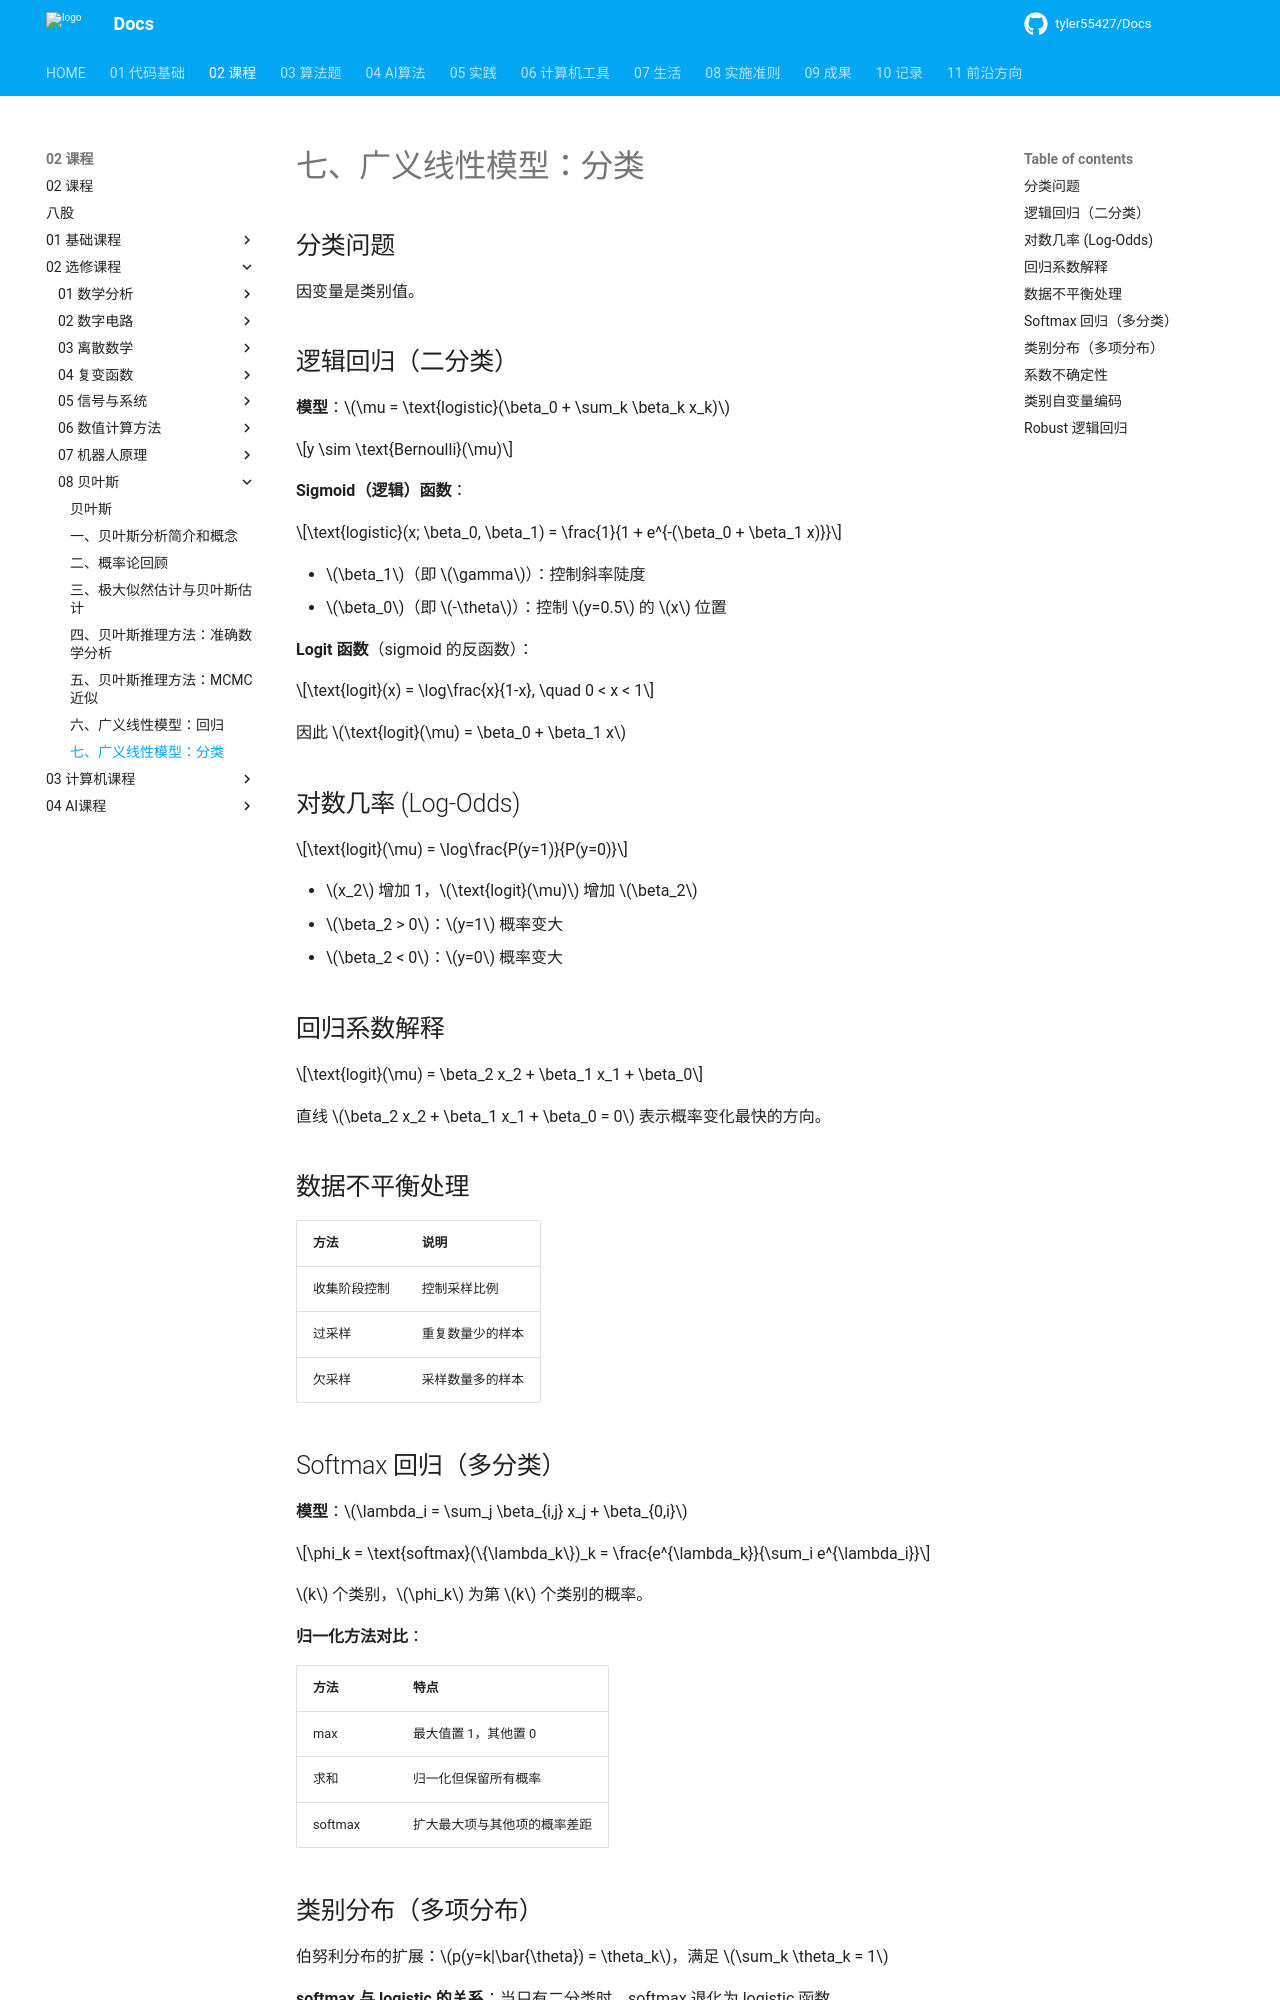

repository: tyler55427/Docs · page: 02_课程/02_选修课程/08_贝叶斯/07_广义线性模型_分类/index.html · generator: mkdocs

# 七、广义线性模型：分类
## 分类问题

因变量是类别值。

## 逻辑回归（二分类）

**模型**：$\mu = \text{logistic}(\beta_0 + \sum_k \beta_k x_k)$

$$y \sim \text{Bernoulli}(\mu)$$

**Sigmoid（逻辑）函数**：

$$\text{logistic}(x; \beta_0, \beta_1) = \frac{1}{1 + e^{-(\beta_0 + \beta_1 x)}}$$

- $\beta_1$（即 $\gamma$）：控制斜率陡度
- $\beta_0$（即 $-\theta$）：控制 $y=0.5$ 的 $x$ 位置

**Logit 函数**（sigmoid 的反函数）：

$$\text{logit}(x) = \log\frac{x}{1-x}, \quad 0 < x < 1$$

因此 $\text{logit}(\mu) = \beta_0 + \beta_1 x$

## 对数几率 (Log-Odds)

$$\text{logit}(\mu) = \log\frac{P(y=1)}{P(y=0)}$$

- $x_2$ 增加 1，$\text{logit}(\mu)$ 增加 $\beta_2$
- $\beta_2 > 0$：$y=1$ 概率变大
- $\beta_2 < 0$：$y=0$ 概率变大

## 回归系数解释

$$\text{logit}(\mu) = \beta_2 x_2 + \beta_1 x_1 + \beta_0$$

直线 $\beta_2 x_2 + \beta_1 x_1 + \beta_0 = 0$ 表示概率变化最快的方向。

## 数据不平衡处理

| 方法 | 说明 |
|------|------|
| 收集阶段控制 | 控制采样比例 |
| 过采样 | 重复数量少的样本 |
| 欠采样 | 采样数量多的样本 |

## Softmax 回归（多分类）

**模型**：$\lambda_i = \sum_j \beta_{i,j} x_j + \beta_{0,i}$

$$\phi_k = \text{softmax}(\{\lambda_k\})_k = \frac{e^{\lambda_k}}{\sum_i e^{\lambda_i}}$$

$k$ 个类别，$\phi_k$ 为第 $k$ 个类别的概率。

**归一化方法对比**：

| 方法 | 特点 |
|------|------|
| max | 最大值置 1，其他置 0 |
| 求和 | 归一化但保留所有概率 |
| softmax | 扩大最大项与其他项的概率差距 |

## 类别分布（多项分布）

伯努利分布的扩展：$p(y=k|\bar{\theta}) = \theta_k$，满足 $\sum_k \theta_k = 1$

**softmax 与 logistic 的关系**：当只有二分类时，softmax 退化为 logistic 函数。
